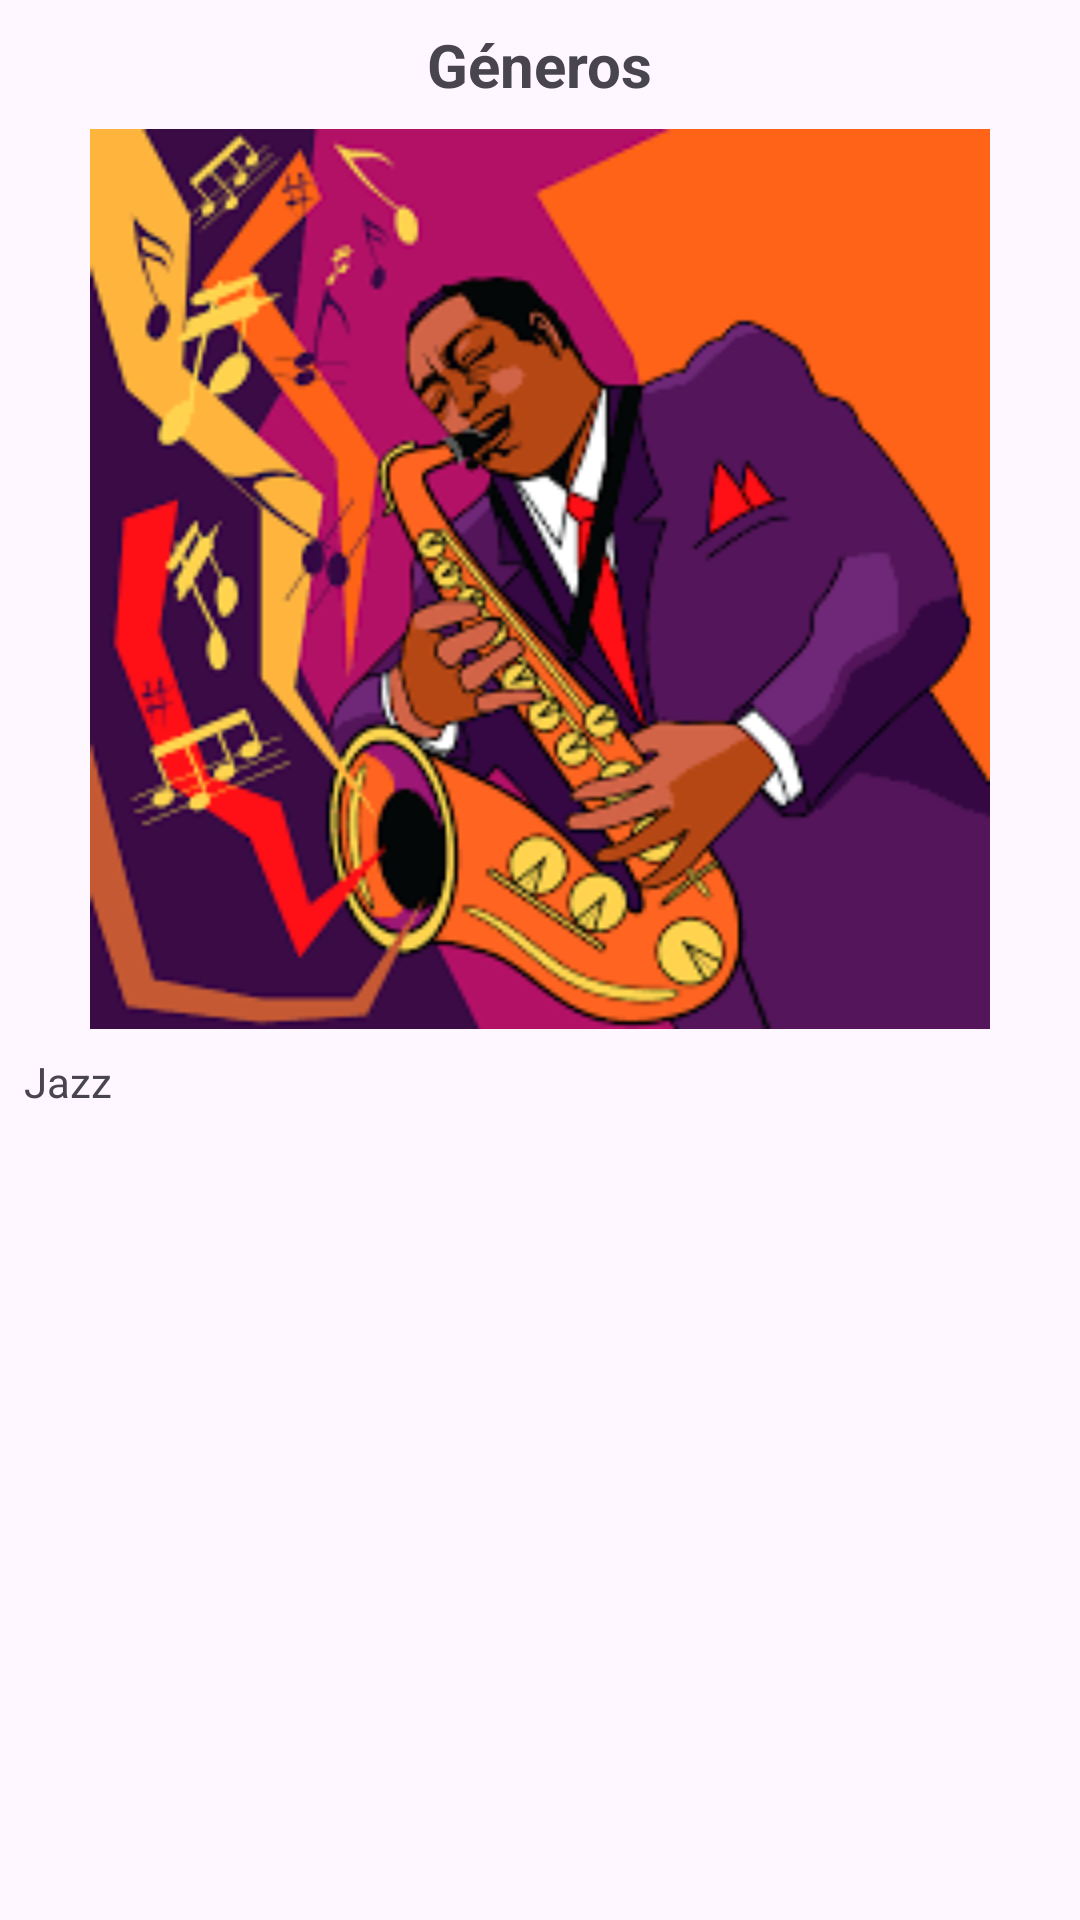

This screen was rendered from an Android layout file. Write that file and the resources it references.
<!-- AndroidManifest.xml: application theme Theme.MusicaBottomNavView -->
<!-- res/layout/fragment_generos.xml -->
<?xml version="1.0" encoding="utf-8"?>
<FrameLayout xmlns:android="http://schemas.android.com/apk/res/android"
    xmlns:app="http://schemas.android.com/apk/res-auto"
    xmlns:tools="http://schemas.android.com/tools"
    android:layout_width="match_parent"
    android:layout_height="match_parent"
    tools:context=".GenerosFragment">

    <androidx.constraintlayout.widget.ConstraintLayout
        android:layout_width="match_parent"
        android:layout_height="match_parent">
        <TextView
            android:id="@+id/textView"
            android:layout_width="wrap_content"
            android:layout_height="wrap_content"
            android:layout_marginTop="8dp"
            android:text="Géneros"
            android:textSize="20sp"
            android:textStyle="bold"
            app:layout_constraintEnd_toEndOf="parent"
            app:layout_constraintStart_toStartOf="parent"
            app:layout_constraintTop_toTopOf="parent" />

        <ImageView
            android:id="@+id/imageView2"
            android:layout_width="300dp"
            android:layout_height="300dp"
            android:layout_marginTop="8dp"
            android:src="@drawable/jazz"
            app:layout_constraintEnd_toEndOf="parent"
            app:layout_constraintStart_toStartOf="parent"
            app:layout_constraintTop_toBottomOf="@+id/textView" />

        <TextView
            android:id="@+id/textView2"
            android:layout_width="0dp"
            android:layout_height="wrap_content"
            android:layout_marginStart="8dp"
            android:layout_marginTop="8dp"
            android:layout_marginEnd="8dp"
            android:text="Jazz"
            app:layout_constraintEnd_toEndOf="parent"
            app:layout_constraintStart_toStartOf="parent"
            app:layout_constraintTop_toBottomOf="@+id/imageView2" />
    </androidx.constraintlayout.widget.ConstraintLayout>
</FrameLayout>
<!-- resources referenced by this layout -->
<resources>
  <!-- drawable jazz: png bitmap (drawable, 23189 bytes) -->
  <style name="Theme.MusicaBottomNavView" parent="Base.Theme.MusicaBottomNavView" />
  <style name="Base.Theme.MusicaBottomNavView" parent="Theme.Material3.DayNight.NoActionBar">
          
          
      </style>
</resources>
